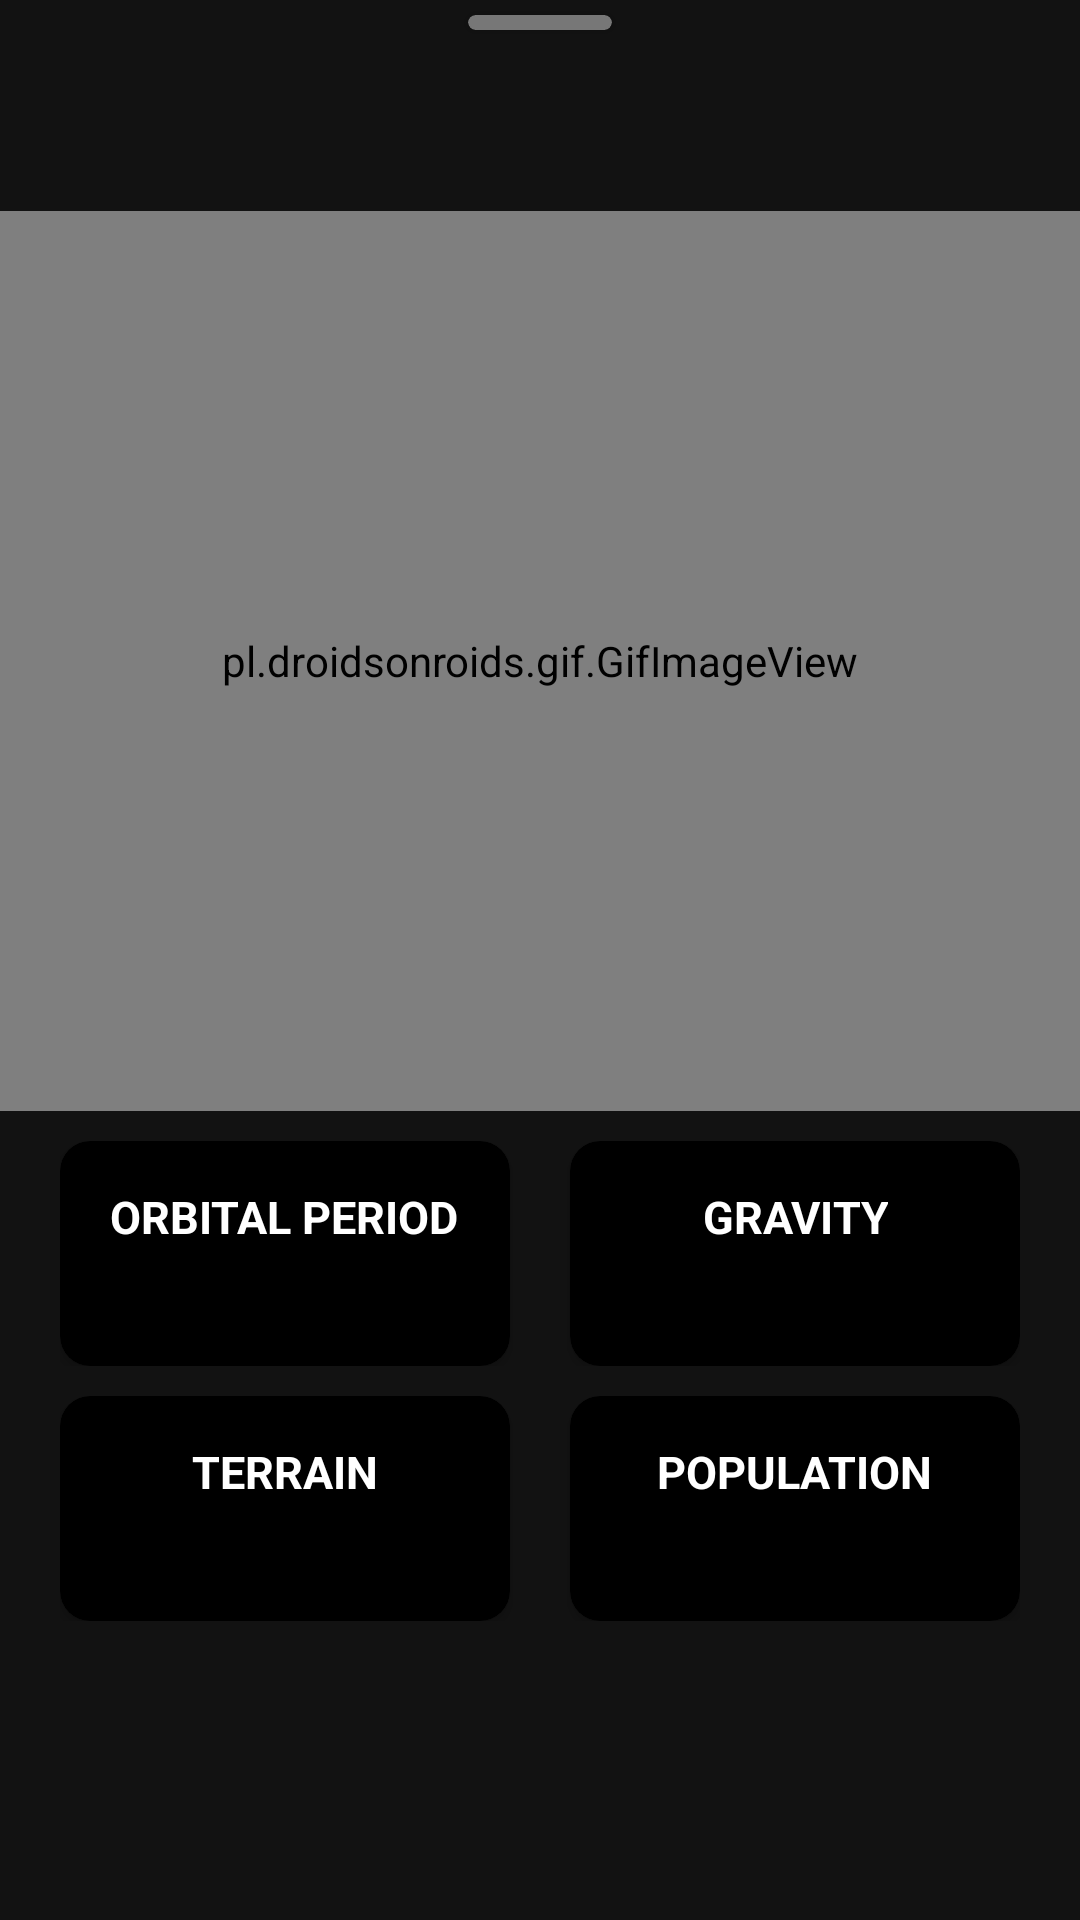

Reconstruct the res/layout file that produces this screen, plus the resources it refers to.
<!-- AndroidManifest.xml: application theme Theme.StarWarsPlanets -->
<!-- res/layout/bottom_sheet.xml -->
<?xml version="1.0" encoding="utf-8"?>
<androidx.constraintlayout.widget.ConstraintLayout xmlns:android="http://schemas.android.com/apk/res/android"
    xmlns:app="http://schemas.android.com/apk/res-auto"
    android:id="@+id/bottomSheet"
    android:layout_width="match_parent"
    android:layout_height="match_parent"
    android:background="@drawable/bottom_sheet_background"
    android:paddingBottom="20dp">

    <androidx.cardview.widget.CardView
        android:id="@+id/topBar"
        android:layout_width="48dp"
        android:layout_height="5dp"
        android:layout_marginTop="5dp"
        app:cardBackgroundColor="#777777"
        app:cardCornerRadius="100dp"
        app:layout_constraintEnd_toEndOf="parent"
        app:layout_constraintStart_toStartOf="parent"
        app:layout_constraintTop_toTopOf="parent" />

    <TextView
        android:id="@+id/name"
        android:layout_width="wrap_content"
        android:layout_height="wrap_content"
        android:layout_marginTop="10dp"
        android:gravity="center"
        android:textAllCaps="true"
        android:textColor="@color/black"
        android:textSize="30sp"
        android:textStyle="bold"
        app:layout_constraintEnd_toEndOf="parent"
        app:layout_constraintStart_toStartOf="parent"
        app:layout_constraintTop_toBottomOf="@id/topBar" />

    <pl.droidsonroids.gif.GifImageView
        android:id="@+id/image"
        android:layout_width="match_parent"
        android:layout_height="300dp"
        android:layout_marginTop="10dp"
        android:adjustViewBounds="true"
        android:background="@drawable/rounded_planet_gif"
        android:gravity="center"
        android:scaleType="centerCrop"
        android:src="@drawable/h"
        app:layout_constraintEnd_toEndOf="parent"
        app:layout_constraintStart_toStartOf="parent"
        app:layout_constraintTop_toBottomOf="@id/name" />

    <LinearLayout
        android:layout_width="wrap_content"
        android:layout_height="wrap_content"
        android:layout_marginTop="10dp"
        android:orientation="vertical"
        app:layout_constraintEnd_toEndOf="parent"
        app:layout_constraintStart_toStartOf="parent"
        app:layout_constraintTop_toBottomOf="@id/image">

        <LinearLayout
            android:layout_width="wrap_content"
            android:layout_height="wrap_content"
            android:orientation="horizontal">

            <androidx.cardview.widget.CardView
                android:layout_width="150dp"
                android:layout_height="75dp"
                android:layout_marginEnd="20dp"
                app:cardBackgroundColor="@color/black"
                app:cardCornerRadius="10dp">

                <TextView
                    android:layout_width="wrap_content"
                    android:layout_height="wrap_content"
                    android:layout_gravity="center|top"
                    android:layout_marginTop="15dp"
                    android:gravity="center"
                    android:text="@string/orbital_period"
                    android:textAllCaps="true"
                    android:textColor="@color/white"
                    android:textSize="15sp"
                    android:textStyle="bold" />

                <TextView
                    android:id="@+id/orbitalPeriod"
                    android:layout_width="wrap_content"
                    android:layout_height="wrap_content"
                    android:layout_gravity="center"
                    android:layout_marginTop="15dp"
                    android:textColor="@color/white" />

            </androidx.cardview.widget.CardView>

            <androidx.cardview.widget.CardView
                android:layout_width="150dp"
                android:layout_height="75dp"
                app:cardBackgroundColor="@color/black"
                app:cardCornerRadius="10dp">

                <TextView
                    android:layout_width="wrap_content"
                    android:layout_height="wrap_content"
                    android:layout_gravity="center|top"
                    android:layout_marginTop="15dp"
                    android:gravity="center"
                    android:text="@string/gravity"
                    android:textAllCaps="true"
                    android:textColor="@color/white"
                    android:textSize="15sp"
                    android:textStyle="bold" />

                <TextView
                    android:id="@+id/gravity"
                    android:layout_width="wrap_content"
                    android:layout_height="wrap_content"
                    android:layout_gravity="center"
                    android:layout_marginTop="15dp"
                    android:textColor="@color/white" />

            </androidx.cardview.widget.CardView>

        </LinearLayout>

        <LinearLayout
            android:layout_width="wrap_content"
            android:layout_height="wrap_content"
            android:layout_marginTop="10dp"
            android:orientation="horizontal">

            <androidx.cardview.widget.CardView
                android:layout_width="150dp"
                android:layout_height="75dp"
                android:layout_marginEnd="20dp"
                app:cardBackgroundColor="@color/black"
                app:cardCornerRadius="10dp">

                <TextView
                    android:layout_width="wrap_content"
                    android:layout_height="wrap_content"
                    android:layout_gravity="center|top"
                    android:layout_marginTop="15dp"
                    android:gravity="center"
                    android:text="@string/terrain"
                    android:textAllCaps="true"
                    android:textColor="@color/white"
                    android:textSize="15sp"
                    android:textStyle="bold" />

                <TextView
                    android:id="@+id/terrain"
                    android:layout_width="wrap_content"
                    android:layout_height="wrap_content"
                    android:layout_gravity="center"
                    android:layout_marginTop="15dp"
                    android:gravity="center"
                    android:paddingStart="5dp"
                    android:paddingEnd="5dp"
                    android:textColor="@color/white" />

            </androidx.cardview.widget.CardView>

            <androidx.cardview.widget.CardView
                android:layout_width="150dp"
                android:layout_height="75dp"
                app:cardBackgroundColor="@color/black"
                app:cardCornerRadius="10dp">

                <TextView
                    android:layout_width="wrap_content"
                    android:layout_height="wrap_content"
                    android:layout_gravity="center|top"
                    android:layout_marginTop="15dp"
                    android:gravity="center"
                    android:text="@string/population"
                    android:textAllCaps="true"
                    android:textColor="@color/white"
                    android:textSize="15sp"
                    android:textStyle="bold" />

                <TextView
                    android:id="@+id/population"
                    android:layout_width="wrap_content"
                    android:layout_height="wrap_content"
                    android:layout_gravity="center"
                    android:layout_marginTop="15dp"
                    android:textColor="@color/white" />

            </androidx.cardview.widget.CardView>

        </LinearLayout>

    </LinearLayout>

</androidx.constraintlayout.widget.ConstraintLayout>
<!-- resources referenced by this layout -->
<resources>
  <!-- drawable rounded_planet_gif (drawable) -->
  <?xml version="1.0" encoding="utf-8"?>
  <shape xmlns:android="http://schemas.android.com/apk/res/android"
      android:shape="rectangle">
  
      <corners android:radius="10dp" />
      <solid android:color="#000000" />
  </shape>
  <string name="gravity">Gravity</string>
  <string name="orbital_period">Orbital Period</string>
  <string name="population">Population</string>
  <string name="terrain">Terrain</string>
  <style name="Theme.StarWarsPlanets" parent="Theme.MaterialComponents.NoActionBar">
  
      </style>
  <!-- not gathered from this repository: default colours our renderer supplied (Android Studio template values) -->
  <color name="black">#FF000000</color>
  <color name="white">#FFFFFFFF</color>
</resources>
